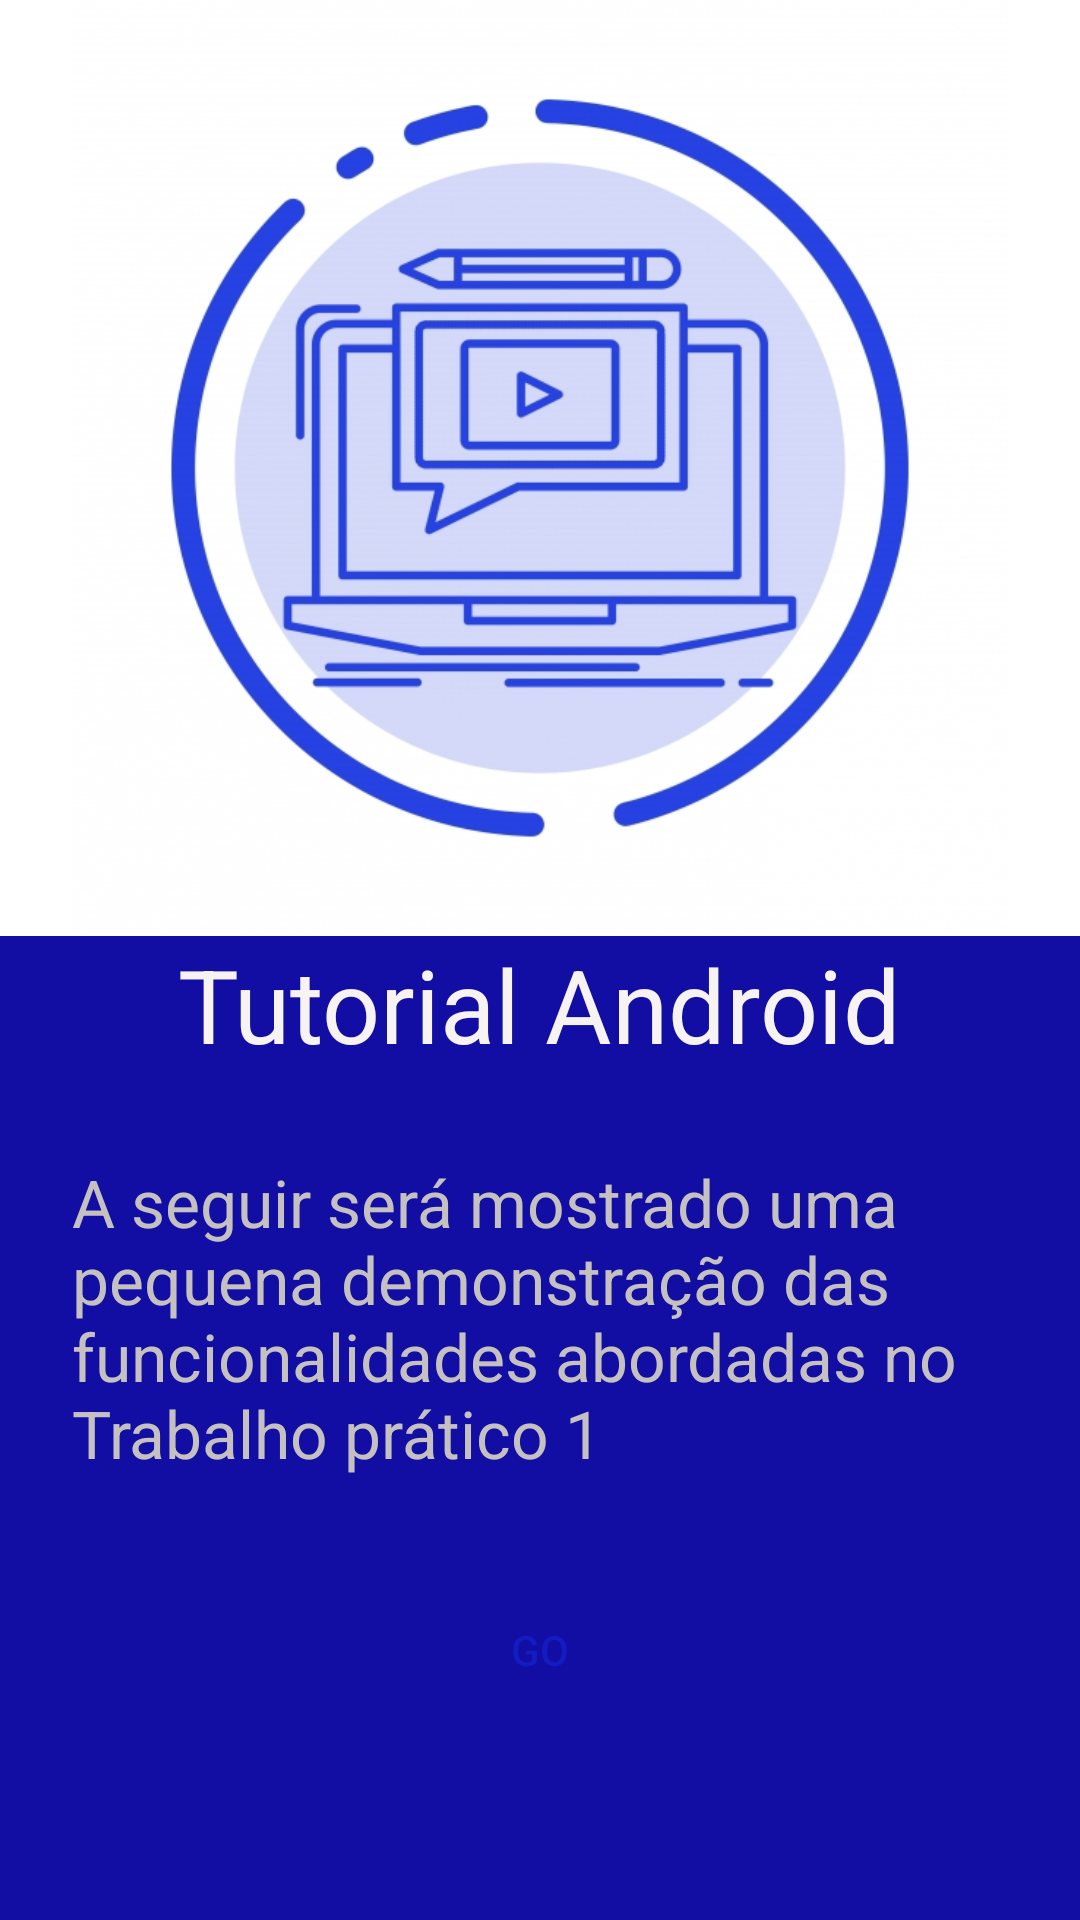

The Android layout XML behind this screen, and the referenced resources:
<!-- AndroidManifest.xml: application theme Theme.Entrega01 -->
<!-- res/layout/activity_main.xml -->
<?xml version="1.0" encoding="utf-8"?>
<androidx.constraintlayout.widget.ConstraintLayout xmlns:android="http://schemas.android.com/apk/res/android"
    xmlns:app="http://schemas.android.com/apk/res-auto"
    xmlns:tools="http://schemas.android.com/tools"
    android:layout_width="match_parent"
    android:layout_height="match_parent"
    tools:context=".MainActivity">


    <LinearLayout
        android:layout_width="match_parent"
        android:layout_height="match_parent"
        android:orientation="vertical">

        <LinearLayout
            android:layout_width="match_parent"
            android:layout_height="match_parent"
            android:orientation="vertical">

            <ImageView
                android:id="@+id/imageView"
                android:layout_width="match_parent"
                android:layout_height="312dp"
                app:srcCompat="@drawable/imagem1" />

            <LinearLayout
                android:layout_width="match_parent"
                android:layout_height="203dp"
                android:background="#130EA3"
                android:gravity="center|top"
                android:orientation="vertical">

                <TextView
                    android:id="@+id/textView2"
                    style="@android:style/Widget.DeviceDefault.Light.TextView"
                    android:layout_width="wrap_content"
                    android:layout_height="74dp"
                    android:text="Tutorial Android"
                    android:textAppearance="@style/TextAppearance.AppCompat.Display1"
                    android:textColor="#F8F3F3" />

                <TextView
                    android:id="@+id/textView3"
                    android:layout_width="312dp"
                    android:layout_height="133dp"
                    android:text="A seguir será mostrado uma pequena demonstração das funcionalidades abordadas no Trabalho prático 1"
                    android:textAppearance="@style/TextAppearance.AppCompat.Large"
                    android:textColor="#C5C1C1" />

            </LinearLayout>

            <LinearLayout
                android:layout_width="match_parent"
                android:layout_height="419dp"
                android:background="#130EA3"
                android:gravity="center|top"
                android:orientation="vertical">

                <Button
                    android:id="@+id/button_go"
                    android:layout_width="70dp"
                    android:layout_height="70dp"
                    android:background="@drawable/botao"
                    android:text="Go"
                    android:textColor="#FF131CC1"
                    app:backgroundTint="@color/cardview_light_background"
                    tools:text="Go" />

            </LinearLayout>

        </LinearLayout>
    </LinearLayout>
</androidx.constraintlayout.widget.ConstraintLayout>
<!-- resources referenced by this layout -->
<resources>
  <!-- drawable imagem1: jpg bitmap (drawable-v24, 169170 bytes) -->
  <style name="Theme.Entrega01" parent="Theme.MaterialComponents.DayNight.DarkActionBar">
          
          <item name="colorPrimary">@color/purple_500</item>
          <item name="colorPrimaryVariant">@color/purple_700</item>
          <item name="colorOnPrimary">@color/white</item>
          
          <item name="colorSecondary">@color/teal_200</item>
          <item name="colorSecondaryVariant">@color/teal_700</item>
          <item name="colorOnSecondary">@color/black</item>
          
          <item name="android:statusBarColor" tools:targetApi="l">?attr/colorPrimaryVariant</item>
          
      </style>
  <!-- not gathered from this repository: default colours our renderer supplied (Android Studio template values) -->
  <color name="purple_500">#FF6200EE</color>
  <color name="purple_700">#FF3700B3</color>
  <color name="teal_200">#FF03DAC5</color>
  <color name="teal_700">#FF018786</color>
  <color name="black">#FF000000</color>
  <color name="white">#FFFFFFFF</color>
</resources>
